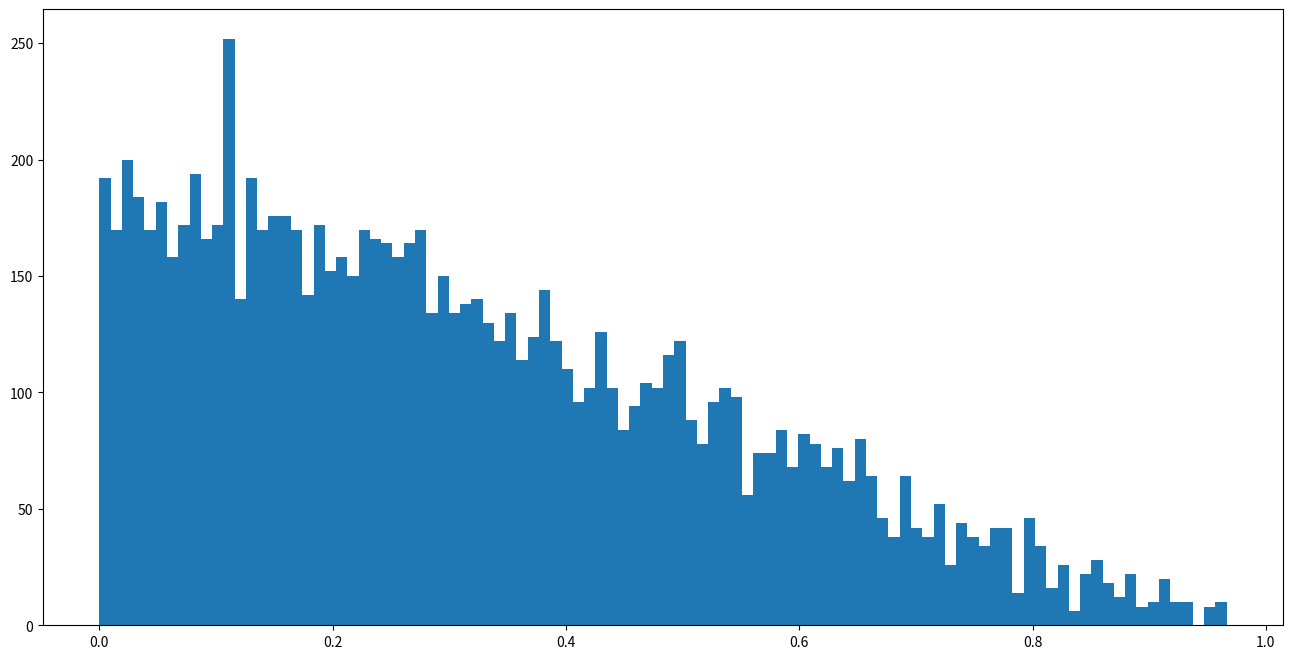

Generate this figure with matplotlib: (Note: this script raises an exception after producing the figure.)
from random import random
from math import sqrt
from typing import List
import matplotlib.pyplot as plt

def list_of_points(n: int, k: int) -> List[List[float]]:
    return [[random() for _ in range(n)] for _ in range(k)]

def distance(p1: List[float], p2: List[float]) -> float:
    return sqrt(sum([(p1[i] - p2[i]) ** 2 for i in range(len(p1))]))

def list_of_distances(points: List[List[float]]) -> List[float]:
    return [distance(p1, p2) for p1 in points for p2 in points if p1 != p2]

def distances_sqrtn(distances: List[float], n: int) -> List[float]:
    return list(map(lambda x: x/sqrt(n), distances))


def average_distance(distances: List[float], k: int) -> float:
    return sum(distances) / k


if __name__ == "__main__":
    k = 100
    ns = [1, 10, 100, 1000, 10000]
    for n in ns:
        # print(list_of_distances(list_of_points(n, k)))
        distances_normed = distances_sqrtn(list_of_distances(list_of_points(n, k)), n)
        avg_dist = average_distance(distances_normed, k)
        print(avg_dist)

        plt.figure(figsize=(16,8))
        plt.hist(distances_normed, bins=100)
        plt.savefig("z44_hypercube/" + "k" + str(k) + "_n" + str(n) + ".png", dpi=300)

